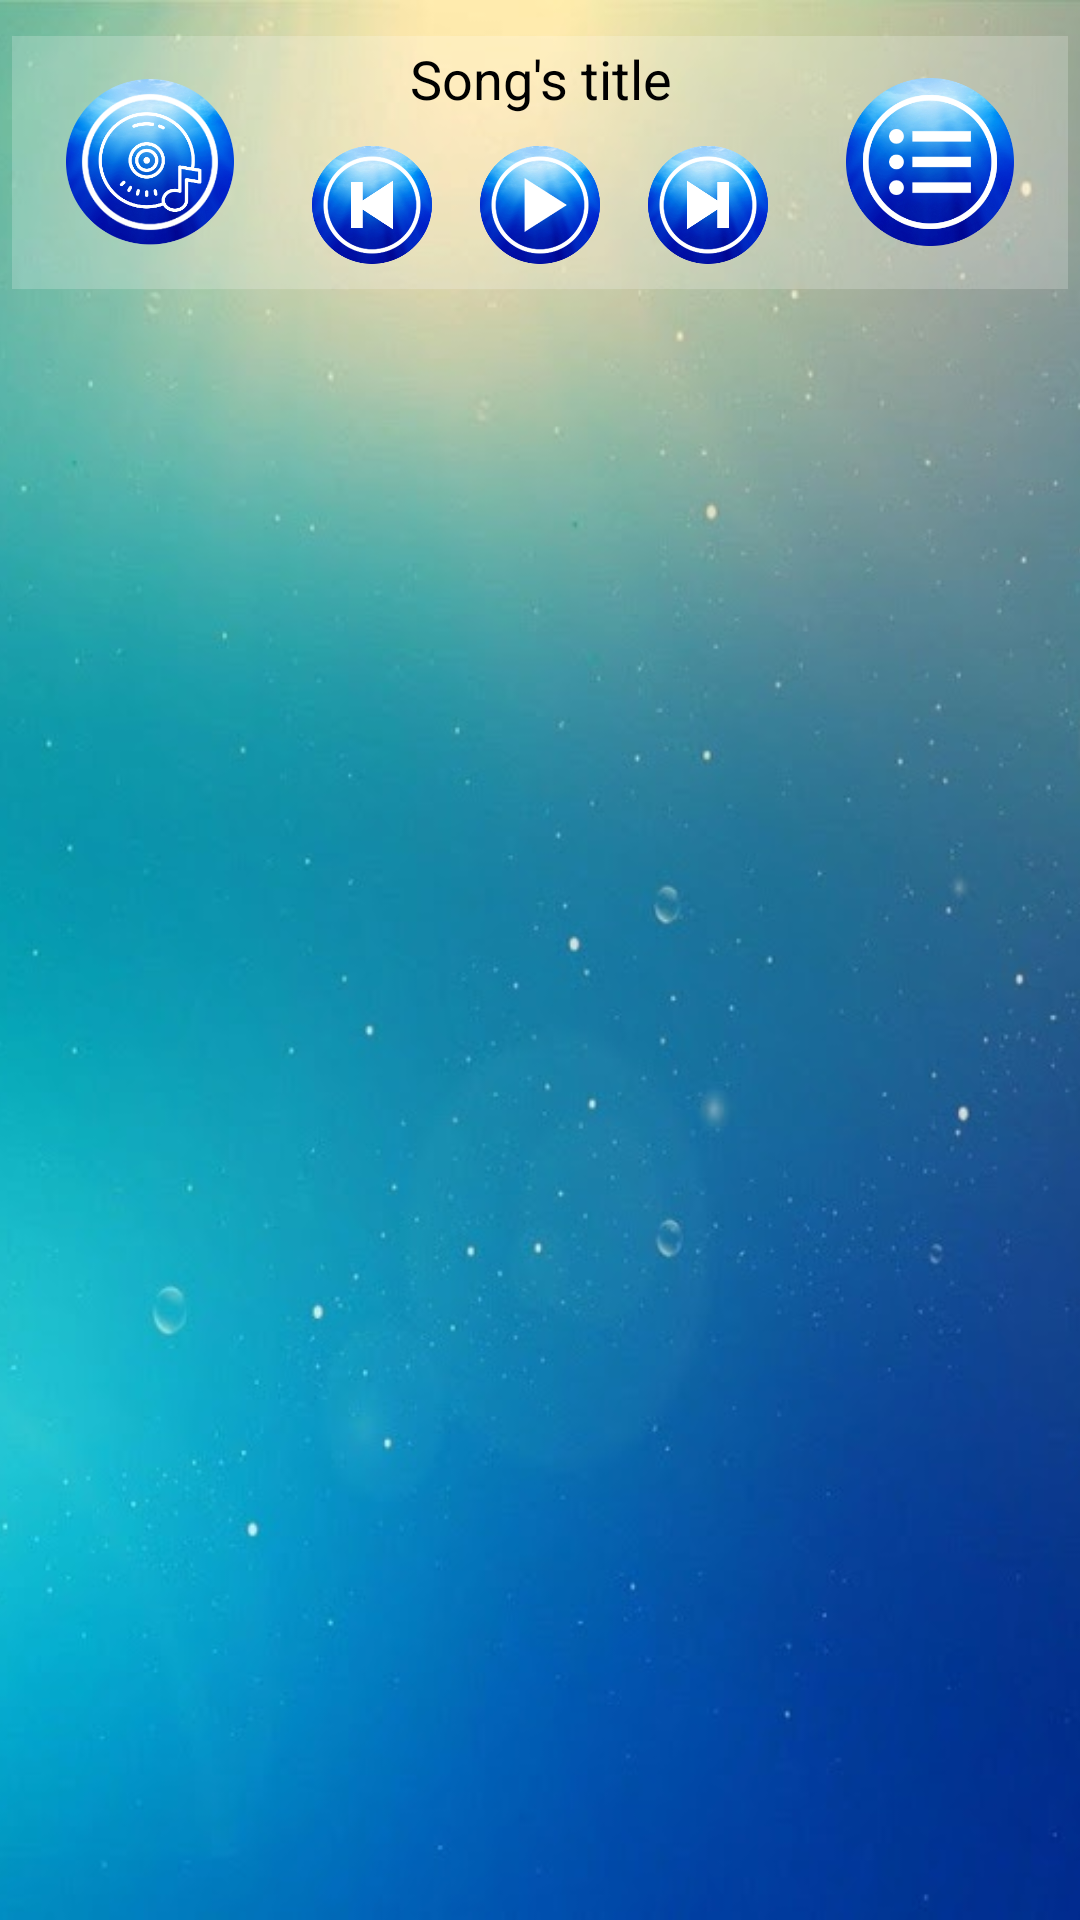

Write the Android layout XML for this screen, with the resource values it uses.
<!-- AndroidManifest.xml: application theme AppTheme -->
<!-- res/layout/activity_albums.xml -->
<?xml version="1.0" encoding="utf-8"?>
<RelativeLayout xmlns:android="http://schemas.android.com/apk/res/android"
    xmlns:tools="http://schemas.android.com/tools"
    android:layout_width="match_parent"
    android:layout_height="match_parent"
    android:layout_alignParentBottom="true"
    tools:context="com.example.android.funplay.AlbumsActivity">


    <ImageView
        android:id="@+id/albums_activity_background_image"
        style="@style/BackgroundImageStyle"
        android:contentDescription="@string/background_image_text"
        android:src="@drawable/sea_9" />

    <include
        android:id="@+id/player_bar_layout"
        layout="@layout/play_now_bar" />

    <ScrollView
        android:layout_width="match_parent"
        android:layout_height="wrap_content"
        android:layout_above="@id/player_bar_layout"
        android:layout_alignParentTop="true">

        <TextView
            android:id="@+id/album_activity_description_text"
            style="@style/ActivityDescriptionTextStyle"
            android:text="@string/albums_activity_description_text" />

    </ScrollView>
</RelativeLayout>
<!-- res/layout/play_now_bar.xml (included above) -->
<?xml version="1.0" encoding="utf-8"?>
<RelativeLayout xmlns:android="http://schemas.android.com/apk/res/android"
    android:layout_width="match_parent"
    android:layout_height="wrap_content"
    android:paddingBottom="12dp">

    <LinearLayout style="@style/LinearLayoutHorizontalStyle">

        <ImageView
            android:id="@+id/fun_player_bar_image"
            style="@style/PlayNowBarImageStyle"
            android:contentDescription="@string/player_bar_player_image_text"
            android:src="@drawable/player_icon" />

        <LinearLayout
            android:layout_width="wrap_content"
            android:layout_height="wrap_content"
            android:orientation="vertical">

            <TextView
                android:id="@+id/player_bar_song_title_text"
                style="@style/PlayBarTextStyle"
                android:layout_width="match_parent"
                android:layout_height="wrap_content"
                android:ellipsize="marquee"
                android:focusable="true"
                android:focusableInTouchMode="true"
                android:gravity="center_horizontal"
                android:lines="1"
                android:marqueeRepeatLimit="marquee_forever"
                android:scrollHorizontally="true"
                android:text="@string/player_bar_song_title_text"
                android:textColor="@color/song_title" />

            <LinearLayout
                android:layout_width="wrap_content"
                android:layout_height="wrap_content"
                android:orientation="horizontal">

                <ImageView
                    android:id="@+id/player_bar_previous_image"
                    style="@style/AllSongsPlayBarImageStyle"
                    android:contentDescription="@string/player_bar_previous_image_text"
                    android:src="@drawable/previous_icon" />

                <ImageView
                    android:id="@+id/player_bar_play_image"
                    style="@style/AllSongsPlayBarImageStyle"
                    android:contentDescription="@string/player_bar_previous_image_text"
                    android:src="@drawable/play_icon" />

                <ImageView
                    android:id="@+id/player_bar_next_image"
                    style="@style/AllSongsPlayBarImageStyle"
                    android:contentDescription="@string/player_bar_play_image_text"
                    android:src="@drawable/next_icon" />
            </LinearLayout>
        </LinearLayout>

        <ImageView
            android:id="@+id/player_bar_playlist_image"
            style="@style/PlayNowBarImageStyle"
            android:contentDescription="@string/player_bar_next_image_text"
            android:src="@drawable/menu_icon" />
    </LinearLayout>
</RelativeLayout>
<!-- resources referenced by this layout -->
<resources>
  <color name="song_title">#000000</color>
  <!-- drawable next_icon: png bitmap (drawable, 83988 bytes) -->
  <!-- drawable play_icon: png bitmap (drawable, 87054 bytes) -->
  <!-- drawable sea_9: jpg bitmap (drawable, 62575 bytes) -->
  <string name="albums_activity_description_text">This activity will display all the albums available in the phone memory, in music folder.</string>
  <string name="background_image_text">Background image</string>
  <string name="player_bar_next_image_text">Player bar next icon</string>
  <string name="player_bar_play_image_text">Player bar play icon</string>
  <string name="player_bar_player_image_text">Player bar icon</string>
  <string name="player_bar_previous_image_text">Player bar previous icon</string>
  <string name="player_bar_song_title_text">Song\'s title</string>
  <style name="ActivityDescriptionTextStyle" parent="Theme.AppCompat.Light.DarkActionBar">
          
          <item name="android:layout_width">wrap_content</item>
          <item name="android:layout_height">wrap_content</item>
          <item name="android:layout_gravity">center_vertical</item>
          <item name="android:gravity">center</item>
          <item name="android:padding">12dp</item>
          <item name="android:textAllCaps">false</item>
          <item name="android:textColor">@color/song_title</item>
          <item name="android:textSize">18sp</item>
      </style>
  <style name="AllSongsPlayBarImageStyle" parent="Theme.AppCompat.Light.DarkActionBar">
          
          <item name="android:layout_width">56dp</item>
          <item name="android:layout_height">56dp</item>
          <item name="android:padding">8dp</item>
      </style>
  <style name="BackgroundImageStyle" parent="Theme.AppCompat.Light.NoActionBar">
          
          <item name="android:layout_width">match_parent</item>
          <item name="android:layout_height">match_parent</item>
          <item name="android:scaleType">centerCrop</item>
      </style>
  <style name="LinearLayoutHorizontalStyle" parent="Theme.AppCompat.Light.DarkActionBar">
          
          <item name="android:layout_width">match_parent</item>
          <item name="android:layout_height">wrap_content</item>
          <item name="android:layout_marginRight">4dp</item>
          <item name="android:layout_marginLeft">4dp</item>
          <item name="android:layout_marginTop">12dp</item>
          <item name="android:baselineAligned">false</item>
          <item name="android:orientation">horizontal</item>
          <item name="android:background">@color/row_bar_background</item>
      </style>
  <style name="PlayBarTextStyle" parent="Theme.AppCompat.Light.DarkActionBar">
          
          <item name="android:layout_width">wrap_content</item>
          <item name="android:layout_height">wrap_content</item>
          <item name="android:layout_gravity">center_vertical</item>
          <item name="android:padding">2dp</item>
          <item name="android:textAllCaps">false</item>
          <item name="android:textColor">@color/all_songs_text</item>
          <item name="android:textSize">18sp</item>
      </style>
  <style name="PlayNowBarImageStyle" parent="Theme.AppCompat.Light.DarkActionBar">
          
          <item name="android:layout_width">0dp</item>
          <item name="android:layout_height">56dp</item>
          <item name="android:layout_weight">1</item>
          <item name="android:layout_gravity">center_vertical</item>
          <item name="android:padding">0dp</item>
      </style>
  <style name="AppTheme" parent="Theme.AppCompat.Light.NoActionBar">
          
          <item name="colorPrimary">@color/colorPrimary</item>
          <item name="colorPrimaryDark">@color/colorPrimaryDark</item>
          <item name="colorAccent">@color/colorAccent</item>
      </style>
  <color name="row_bar_background">#33FFFFFF</color>
  <color name="all_songs_text">#0D47A1</color>
  <color name="colorPrimary">#3F51B5</color>
  <color name="colorPrimaryDark">#303F9F</color>
  <color name="colorAccent">#FF4081</color>
</resources>
